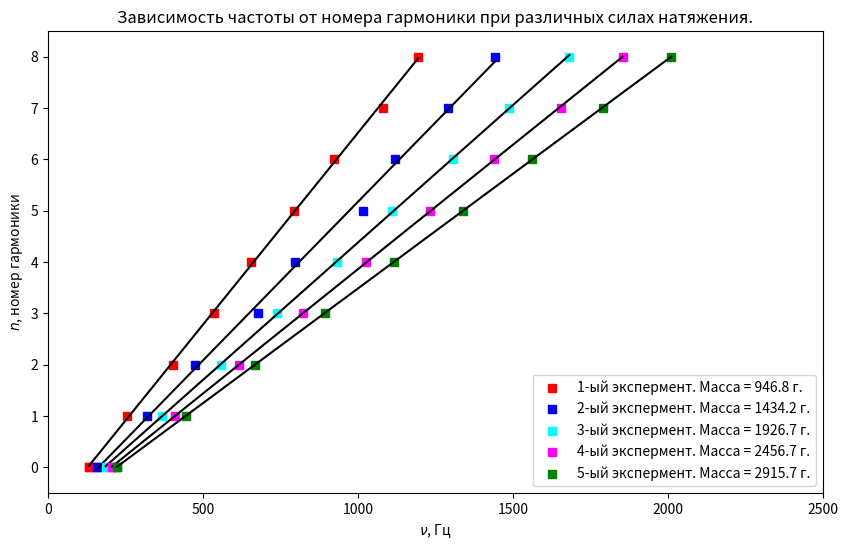

Write the Python code that produced this figure.
import numpy as np
import matplotlib.pyplot as plt
import matplotlib.ticker as ticker

# Рассчет отклонений стандартного и среднего
def sigma(a, delta):
    sr = np.sum(a) / len(a)
    sigst = ( np.sum( (a-sr)**2 ) / (len(a)-1) ) **0.5
    sigsr = (sigst / (len(a)**0.5))
    pogpoln = (sigsr**2 + delta**2)**0.5
    return float(round(sr, 4)), float(round(sigst, 4)), float(round(sigsr, 4)), float(round(pogpoln, 4))
 
def nn(n):  #Квадрат
    nn = []
    for i in range(len(n)):
        nn += [n[i]**2]
    return nn

# Прямая зависимость по мнк и погрешностиогрешности
blokofpog = []
def pog1(x, y, pogx, pogy):
    # V*I = s1, V**2 = t1 I**2 = i1 
    xy = 0
    yy = 0
    xx = 0
    for i in range(len(x)):
        xy += x[i]*y[i]
        yy += y[i]**2
        xx += x[i]**2
    xy = xy/len(x)
    yy = yy/len(x)
    xx = xx/len(x)
    R1 = xy/yy
    print("(X/Y)ср =", round(R1, 3))
 
    #F1 - Случайная погрешнoсть вычисления x/y.
    F1 = (( (xx)/(yy) - R1**2 ) / (len(x)-1) )**0.5
    print("Случайная погрешнoсть =", round(F1, 3))
 
    #G1 - Систематическая погрешность
    G1 = R1* ( ( pogx/max(x) )**2 + ( pogy/max(y) )**2 )**0.5
    print("Систематическая погрешность =", round(G1, 3))
 
    #Q1 - Полная погрешность
    Q1 = (G1**2 + F1**2)**0.5
    print("Полная погрешность =", round(Q1, 3))
    print(" ") #Красота
 
    global blokofpog
    blokofpog = [R1, F1, G1, Q1]

#МНК для прямой с коэфом и ее погрешности
def pog2(x, y):
    # y = bx + a
    xy = 0
    yy = 0
    xx = 0
    for i in range(len(x)):
        xy += x[i]*y[i]
        yy += y[i]**2
        xx += x[i]**2
    xy = xy/len(x)
    xsr = sum(x) / len(x)
    yy = yy/len(x)
    ysr = sum(y) / len(x)
    xx = xx/len(x)
    b = (xy - xsr*ysr)/(xx - xsr*xsr)
    print("b ср =", round(b, 3))
    a = ysr - b*xsr
    print("a ср =", round(a, 3))
    
    #F1 - Случайная погрешнoсть вычисления b.
    F1 = (( (yy - ysr*ysr)/(xx - xsr*xsr) - b**2 ) / (len(x)-1) )**0.5
    print("Случайная погрешнoсть b =", round(F1, 3))
    
    #F2 - Случайная погрешнoсть вычисления a.
    F2 = F1 * (xx - xsr**2)**0.5
    print("Случайная погрешнoсть a =", round(F2, 3))
    print(" ") #Красота
    
    global blokofpog
    blokofpog = [b, a, F1, F2]


#Arts

fig, ax = plt.subplots(figsize=(10, 6))

m = [ 946.8, 1434.2, 1926.7, 2456.7, 2915.7]

num = [i for i in range(9)]
n1 = [131.7, 256.1, 402.6, 534, 656.3, 794.4, 921.4, 1081.5, 1193.6]
n2 = [158, 318.4, 475.6, 676.6, 796, 1017.4, 1118.7, 1290.7, 1443]
n3 = [185.4, 368.4, 557.8, 738.2, 932.2, 1109.5, 1304.8, 1486.4, 1681.7]
n4 = [205.3, 409.8, 617.4, 823.6, 1026.5, 1233.4, 1437.4, 1654.1, 1854.3]
n5 = [222, 444.6, 667.6, 892, 1114.5, 1338.1, 1562.6, 1790, 2011.2]
N = [n1, n2, n3, n4, n5]
plt.title(r"Зависимость частоты от номера гармоники при различных силах натяжения.")
plt.ylabel("$n$, номер гармоники")
plt.xlabel(r"$\nu$, Гц")
#ax.yaxis.set_major_locator(ticker.MultipleLocator(base=100))
#ax.yaxis.set_minor_locator(ticker.MultipleLocator(base=20))
#ax.yaxis.set_major_locator(ticker.MultipleLocator(base=100))
#ax.xaxis.set_minor_locator(ticker.MultipleLocator(base=10))
#ax.spines['left'].set_position('zero')  
#ax.spines['bottom'].set_position('zero')  
ax.set_xlim(0, 2500)
ax.set_ylim(-0.5, 8.5)

colors = ["red", "blue", "cyan", "magenta", "green"]
k = 0
for n in N:
    for i in range(len(n)):
        plt.plot(n[i], i, marker="s", linestyle = "-", color = colors[k])
        #plt.errorbar(a[i], b[i], yerr=3.75, color = "black", capsize = 8)
    plt.scatter(n[0], 0, marker="s", color = colors[k], label = f"{k+1}-ый экспермент. Масса = {m[k]} г.")
    z = np.polyfit(n, num, 1)
    p = np.poly1d(z)
    print(p)
    plt.plot(n, p(n), color = "black")
    k += 1 

plt.legend(loc='lower right')      
plt.show()
